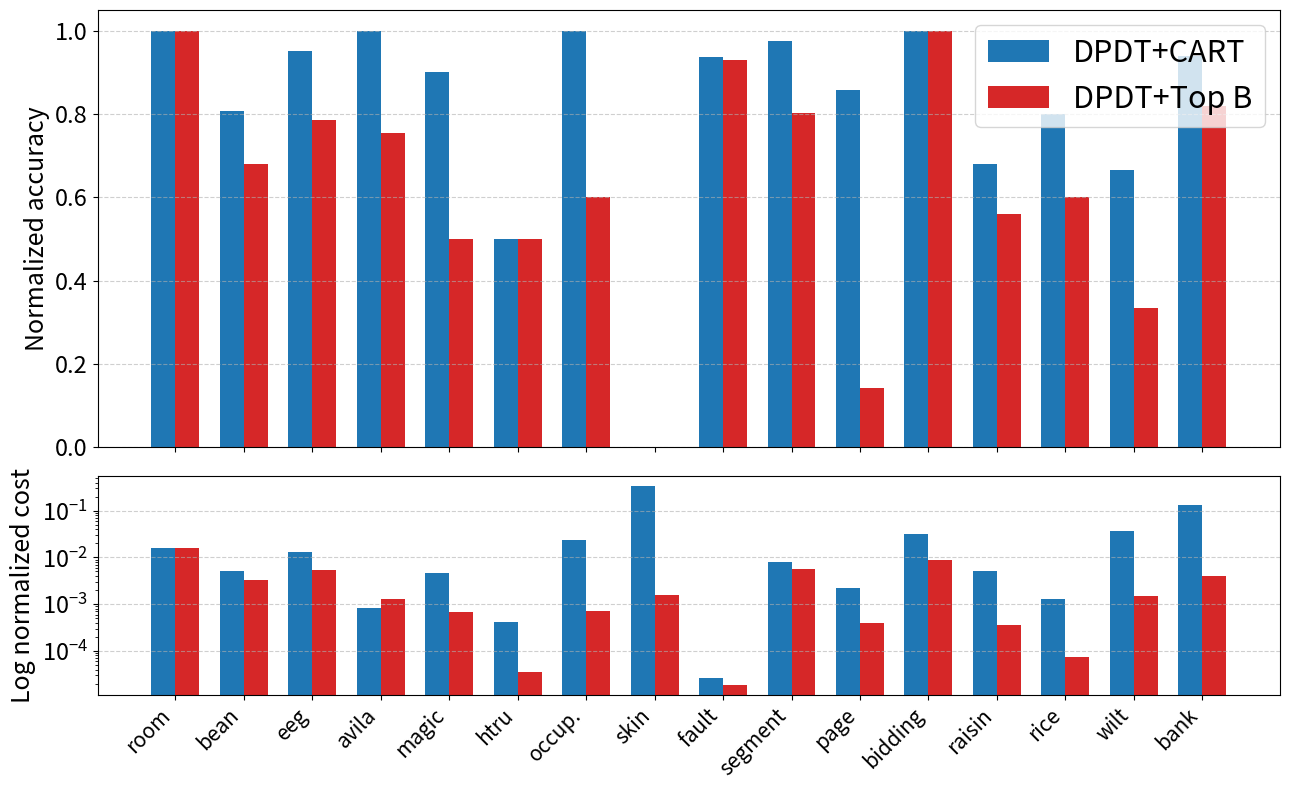

Recreate this plot in Python.
datasets = {
    "room":    {"N": 8103,   "p": 16},
    "bean":    {"N": 10888,  "p": 16},
    "eeg":     {"N": 11984,  "p": 14},
    "avila":   {"N": 10430,  "p": 10},
    "magic":   {"N": 15216,  "p": 10},
    "htru":    {"N": 14318,  "p": 8},
    "occup.":  {"N": 8143,   "p": 5},
    "skin":    {"N": 196045, "p": 3},
    "fault":   {"N": 1552,   "p": 27},
    "segment": {"N": 1848,   "p": 18},
    "page":    {"N": 4378,   "p": 10},
    "bidding": {"N": 5056,   "p": 9},
    "raisin":  {"N": 720,    "p": 7},
    "rice":    {"N": 3048,   "p": 7},
    "wilt":    {"N": 4339,   "p": 5},
    "bank":    {"N": 1097,   "p": 4},
}

accuracies = {
    "room":    {"Opt": 0.992, "Greedy": 0.968, "DPDT_light": 0.991, "DPDT_full": 0.992, "TopB_light": 0.990, "TopB_full": 0.992, "DeepRL": 0.715},
    "bean":    {"Opt": 0.871, "Greedy": 0.777, "DPDT_light": 0.812, "DPDT_full": 0.853, "TopB_light": 0.804, "TopB_full": 0.841, "DeepRL": 0.182},
    "eeg":     {"Opt": 0.708, "Greedy": 0.666, "DPDT_light": 0.689, "DPDT_full": 0.706, "TopB_light": 0.684, "TopB_full": 0.699, "DeepRL": 0.549},
    "avila":   {"Opt": 0.585, "Greedy": 0.532, "DPDT_light": 0.574, "DPDT_full": 0.585, "TopB_light": 0.563, "TopB_full": 0.572, "DeepRL": 0.409},
    "magic":   {"Opt": 0.831, "Greedy": 0.801, "DPDT_light": 0.822, "DPDT_full": 0.828, "TopB_light": 0.807, "TopB_full": 0.816, "DeepRL": 0.581},
    "htru":    {"Opt": 0.981, "Greedy": 0.979, "DPDT_light": 0.979, "DPDT_full": 0.980, "TopB_light": 0.979, "TopB_full": 0.980, "DeepRL": 0.860},
    "occup.":  {"Opt": 0.994, "Greedy": 0.989, "DPDT_light": 0.991, "DPDT_full": 0.994, "TopB_light": 0.990, "TopB_full": 0.992, "DeepRL": 0.647},
    "skin":    {"Opt": 0.969, "Greedy": 0.966, "DPDT_light": 0.966, "DPDT_full": 0.966, "TopB_light": 0.966, "TopB_full": 0.966, "DeepRL": 0.612},
    "fault":   {"Opt": 0.682, "Greedy": 0.553, "DPDT_light": 0.672, "DPDT_full": 0.674, "TopB_light": 0.672, "TopB_full": 0.673, "DeepRL": 0.303},
    "segment": {"Opt": 0.887, "Greedy": 0.574, "DPDT_light": 0.812, "DPDT_full": 0.879, "TopB_light": 0.786, "TopB_full": 0.825, "DeepRL": 0.137},
    "page":    {"Opt": 0.971, "Greedy": 0.964, "DPDT_light": 0.970, "DPDT_full": 0.970, "TopB_light": 0.964, "TopB_full": 0.965, "DeepRL": 0.902},
    "bidding": {"Opt": 0.993, "Greedy": 0.981, "DPDT_light": 0.985, "DPDT_full": 0.993, "TopB_light": 0.985, "TopB_full": 0.993, "DeepRL": 0.810},
    "raisin":  {"Opt": 0.894, "Greedy": 0.869, "DPDT_light": 0.879, "DPDT_full": 0.886, "TopB_light": 0.875, "TopB_full": 0.883, "DeepRL": 0.509},
    "rice":    {"Opt": 0.938, "Greedy": 0.933, "DPDT_light": 0.934, "DPDT_full": 0.937, "TopB_light": 0.933, "TopB_full": 0.936, "DeepRL": 0.519},
    "wilt":    {"Opt": 0.996, "Greedy": 0.993, "DPDT_light": 0.994, "DPDT_full": 0.995, "TopB_light": 0.994, "TopB_full": 0.994, "DeepRL": 0.984},
    "bank":    {"Opt": 0.983, "Greedy": 0.933, "DPDT_light": 0.971, "DPDT_full": 0.980, "TopB_light": 0.951, "TopB_full": 0.974, "DeepRL": 0.496},
}

operations = {
    "room":    {"Opt": 1e6,      "Greedy": 15, "DPDT_light": 286, "DPDT_full": 16100, "TopB_light": 111, "TopB_full": 16100},
    "bean":    {"Opt": 5e6,      "Greedy": 15, "DPDT_light": 295, "DPDT_full": 25900, "TopB_light": 112, "TopB_full": 16800},
    "eeg":     {"Opt": 2e6,      "Greedy": 13, "DPDT_light": 289, "DPDT_full": 26000, "TopB_light": 95,  "TopB_full": 11000},
    "avila":   {"Opt": 3e7,      "Greedy": 9,  "DPDT_light": 268, "DPDT_full": 24700, "TopB_light": 60,  "TopB_full": 38900},
    "magic":   {"Opt": 6e6,      "Greedy": 15, "DPDT_light": 298, "DPDT_full": 28000, "TopB_light": 70,  "TopB_full": 4190},
    "htru":    {"Opt": 6e7,      "Greedy": 15, "DPDT_light": 295, "DPDT_full": 25300, "TopB_light": 55,  "TopB_full": 2180},
    "occup.":  {"Opt": 7e5,      "Greedy": 13, "DPDT_light": 280, "DPDT_full": 16300, "TopB_light": 33,  "TopB_full": 510},
    "skin":    {"Opt": 7e4,      "Greedy": 15, "DPDT_light": 301, "DPDT_full": 23300, "TopB_light": 20,  "TopB_full": 126},
    "fault":   {"Opt": 9e8,      "Greedy": 13, "DPDT_light": 295, "DPDT_full": 24200, "TopB_light": 111, "TopB_full": 16800},
    "segment": {"Opt": 2e6,      "Greedy": 7,  "DPDT_light": 220, "DPDT_full": 16300, "TopB_light": 68,  "TopB_full": 11400},
    "page":    {"Opt": 1e7,      "Greedy": 15, "DPDT_light": 298, "DPDT_full": 22400, "TopB_light": 701, "TopB_full": 4050},
    "bidding": {"Opt": 3e5,      "Greedy": 13, "DPDT_light": 256, "DPDT_full": 9360,  "TopB_light": 58,  "TopB_full": 2700},
    "raisin":  {"Opt": 4e6,      "Greedy": 15, "DPDT_light": 295, "DPDT_full": 20900, "TopB_light": 48,  "TopB_full": 1440},
    "rice":    {"Opt": 2e7,      "Greedy": 15, "DPDT_light": 298, "DPDT_full": 25500, "TopB_light": 49,  "TopB_full": 1470},
    "wilt":    {"Opt": 3e5,      "Greedy": 13, "DPDT_light": 274, "DPDT_full": 11300, "TopB_light": 33,  "TopB_full": 465},
    "bank":    {"Opt": 6e4,      "Greedy": 13, "DPDT_light": 271, "DPDT_full": 7990,  "TopB_light": 26,  "TopB_full": 256},
}

import matplotlib.pyplot as plt
import numpy as np
# Your algorithms
algos = ['DPDT_full', 'TopB_full']

# Dataset names (keys of the accuracies dict)
dataset_names = list(accuracies.keys())

# Compute normalized accuracies
data = {
    algo: [(accuracies[d][algo] -accuracies[d]['Greedy'] )/ (accuracies[d]['Opt'] - accuracies[d]['Greedy']) for d in dataset_names]
    for algo in algos
}

# Bar positions
x = np.arange(len(dataset_names))
width = 0.25  # width of each bar

plt.figure(figsize=(12, 6))
labels = {'DPDT_full': 'DPDT+CART', 'TopB_full': 'DPDT+Top B'}
colors = {'Greedy': 'brown', 'DPDT_full': 'tab:blue', 'DPDT_light':'darkturquoise', 'TopB_full': 'tab:red', 'TopB_light': 'limegreen'}
# Plot each algorithm as a shifted bar
for i, algo in enumerate(algos):
    plt.bar(x + i * width, data[algo], width, label=labels[algo], color=colors[algo])

# Axes & labels
plt.ylim(0.5, 1)
plt.xticks(x + width * 2, dataset_names, rotation=45, ha='right', fontsize=15)
plt.yticks(fontsize=18)
plt.ylabel("Normalized train accuracy",fontdict={'fontsize':18})
plt.legend(fontsize=20)
plt.tight_layout()
plt.savefig('table_to_fig.pdf')
plt.clf()

data = {
    algo: [(operations[d][algo]-operations[d]['Greedy'] )/ (operations[d]['Opt'] - operations[d]['Greedy']) for d in dataset_names]
    for algo in algos
}

# Bar positions
x = np.arange(len(dataset_names))
width = 0.25  # width of each bar

plt.figure(figsize=(12, 6))
labels = {'DPDT_full': 'DPDT+CART', 'TopB_full': 'DPDT+Top B'}
colors = {'Greedy': 'brown', 'DPDT_full': 'tab:blue', 'DPDT_light':'darkturquoise', 'TopB_full': 'tab:red', 'TopB_light': 'limegreen'}
# Plot each algorithm as a shifted bar
for i, algo in enumerate(algos):
    plt.bar(x + i * width, data[algo], width, label=labels[algo], color=colors[algo])
plt.yscale('log')
# Axes & labels
plt.xticks(x + width * 2, dataset_names, rotation=45, ha='right', fontsize=15)
plt.yticks(fontsize=18)
plt.ylabel("Normalized #operations",fontdict={'fontsize':18})
plt.legend(fontsize=20)
plt.tight_layout()
plt.savefig('table_to_fig_cplx.pdf')

plt.clf()
algos = ['DPDT_full', 'TopB_full']
labels = {'DPDT_full': 'DPDT+CART', 'TopB_full': 'DPDT+Top B'}
colors = {'DPDT_full': 'tab:blue', 'TopB_full': 'tab:red'}

dataset_names = list(accuracies.keys())
x = np.arange(len(dataset_names))
width = 0.35

# ---- Normalized accuracy ----
acc_data = {
    algo: [(accuracies[d][algo] - accuracies[d]['Greedy']) /
           (accuracies[d]['Opt'] - accuracies[d]['Greedy'])
           for d in dataset_names]
    for algo in algos
}

# ---- Normalized cost ----
cost_data = {
    algo: [(operations[d][algo] - operations[d]['Greedy']) /
           (operations[d]['Opt'] - operations[d]['Greedy'])
           for d in dataset_names]
    for algo in algos
}

fig, (ax_top, ax_bottom) = plt.subplots(
    2, 1, figsize=(13, 8), sharex=True,
    gridspec_kw={'height_ratios': [2, 1]}
)

# ---------------- TOP: Accuracy ----------------
for i, algo in enumerate(algos):
    ax_top.bar(x + i*width, acc_data[algo], width,
               label=labels[algo], color=colors[algo])

# ax_top.set_ylim(-0.1, 1.05)

ax_top.set_ylabel("Normalized accuracy", fontsize=18)
ax_top.legend(fontsize=22)
ax_top.grid(axis='y', linestyle='--', alpha=0.6)

# ---------------- BOTTOM: Cost (mirrored) ----------------
for i, algo in enumerate(algos):
    # negative values for mirror effect
    ax_bottom.bar(x + i*width, np.array(cost_data[algo]), width,
                  color=colors[algo])

ax_bottom.set_yscale('log')   # symmetric log handles negative values
ax_bottom.set_ylabel("Log normalized cost", fontsize=18)
ax_top.yaxis.set_tick_params(labelsize=17)
ax_bottom.grid(axis='y', linestyle='--', alpha=0.6)

ax_bottom.set_xticks(x + width/2)
ax_bottom.set_xticklabels(dataset_names, rotation=45, ha='right', fontsize=15)
plt.yticks(fontsize=17)
plt.tight_layout()
plt.savefig("mirror_accuracy_vs_cost.pdf")